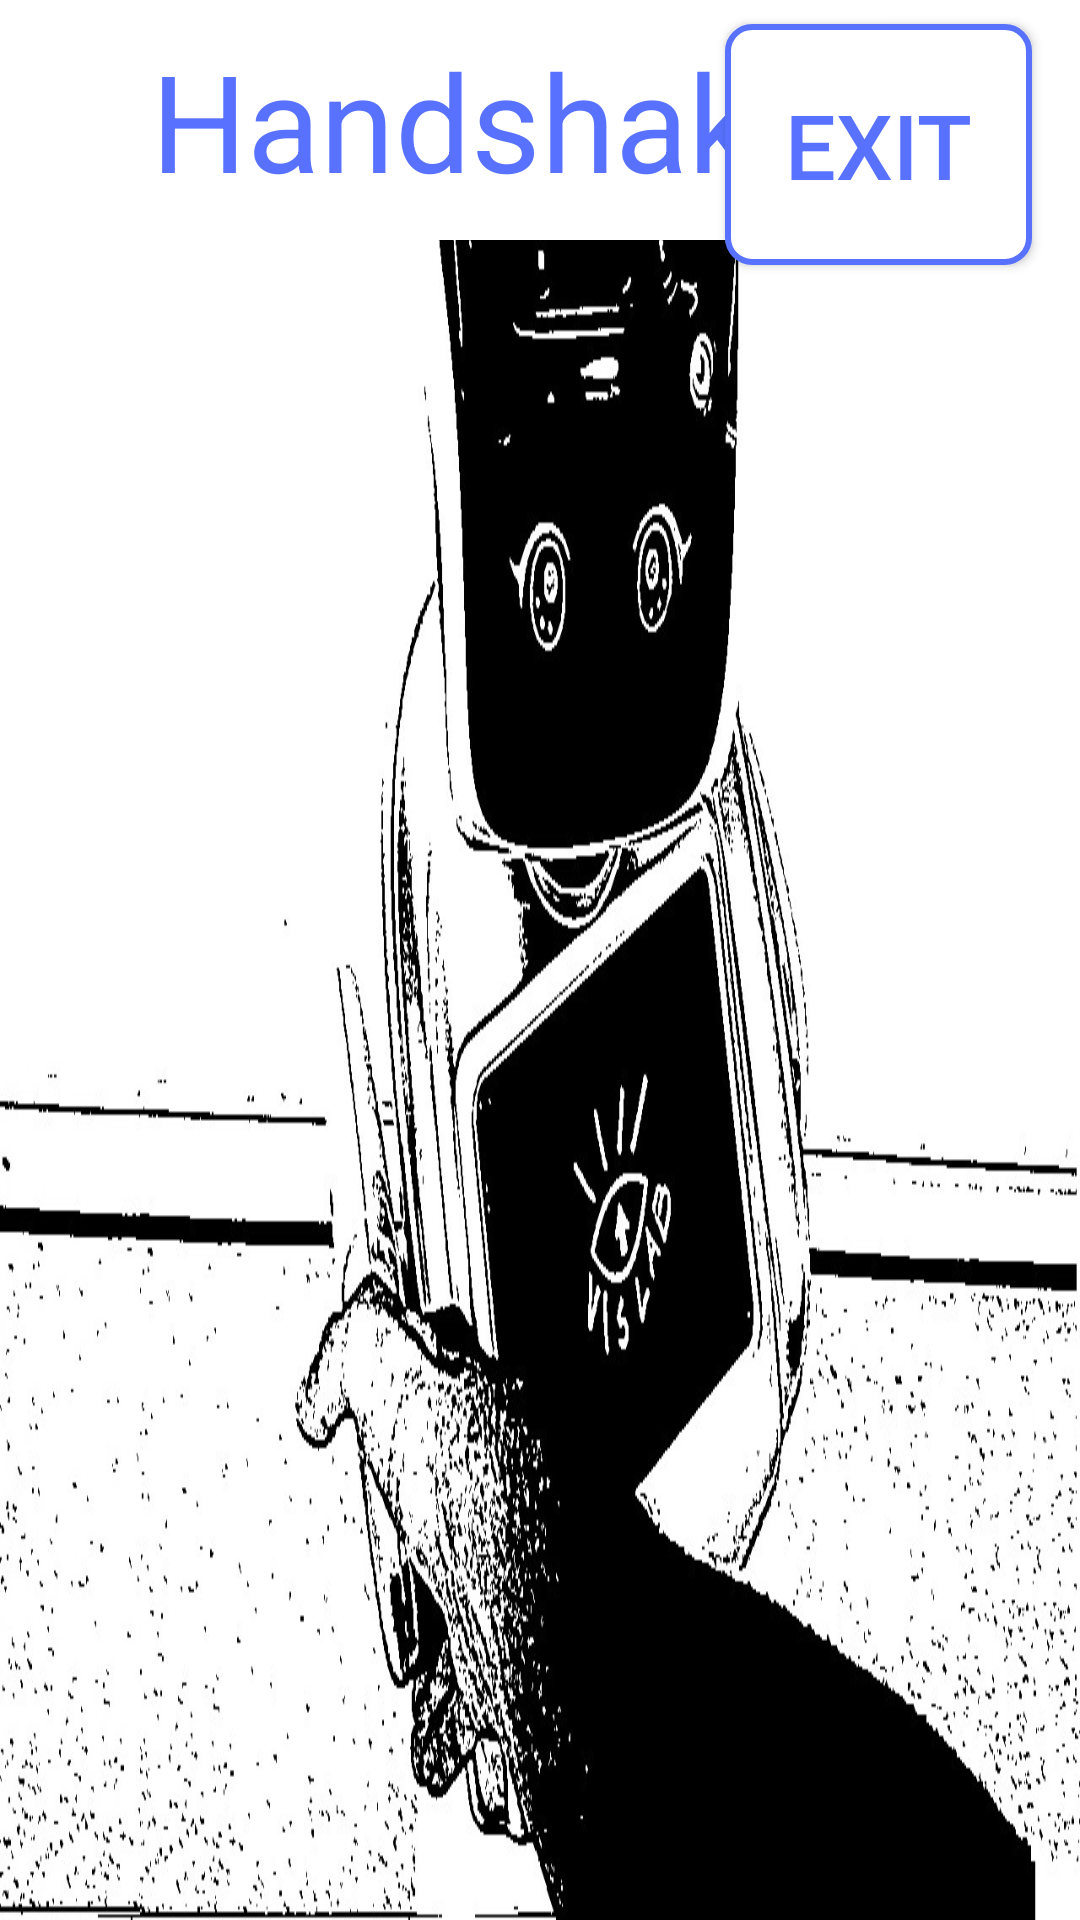

Reconstruct the res/layout file that produces this screen, plus the resources it refers to.
<!-- AndroidManifest.xml: application theme AppTheme -->
<!-- res/layout/activity_shake.xml -->
<?xml version="1.0" encoding="utf-8"?>


<android.support.constraint.ConstraintLayout xmlns:android="http://schemas.android.com/apk/res/android"
    xmlns:app="http://schemas.android.com/apk/res-auto"
    android:id="@+id/shakeLayout"
    android:orientation="vertical"
    android:layout_width="match_parent"
    android:layout_height="match_parent"
    android:background="@drawable/hand2">

    <Button
        android:id="@+id/exit"
        android:layout_width="wrap_content"
        android:layout_height="wrap_content"
        android:padding="20dp"
        android:layout_gravity="center"
        android:textColor="@color/colorPrimary"
        android:textSize="30sp"
        android:background="@drawable/button_borders"
        android:layout_marginEnd="16dp"
        android:layout_marginTop="8dp"
        android:text="@string/exit"
        app:layout_constraintEnd_toEndOf="parent"
        app:layout_constraintTop_toTopOf="parent" />

    <TextView
        android:id="@+id/handshakes_sa"
        android:background="@color/colorWhite"
        android:textSize="45sp"
        android:layout_width="match_parent"
        android:layout_height="wrap_content"
        android:gravity="center"
        android:textColor="@color/colorPrimary"
        android:padding="10dp"
        android:text="@string/handshakes" />


</android.support.constraint.ConstraintLayout>
<!-- resources referenced by this layout -->
<resources>
  <color name="colorPrimary">#5872ff</color>
  <color name="colorWhite">#FFFFFF</color>
  <!-- drawable button_borders (drawable) -->
  <?xml version="1.0" encoding="utf-8"?>
  
  <shape xmlns:android="http://schemas.android.com/apk/res/android"
      android:shape="rectangle">
  
      
      <solid android:color="#FFFFFF" />
  
      
      <stroke
          android:width="2dp"
          android:color="@color/colorPrimary" />
  
      
      <corners android:radius="8dp" />
  </shape>
  <!-- drawable hand2: jpg bitmap (drawable, 163866 bytes) -->
  <string name="exit">exit</string>
  <string name="handshakes">Handshakes: </string>
  <style name="AppTheme" parent="Theme.AppCompat.Light.NoActionBar"> </style>
</resources>
